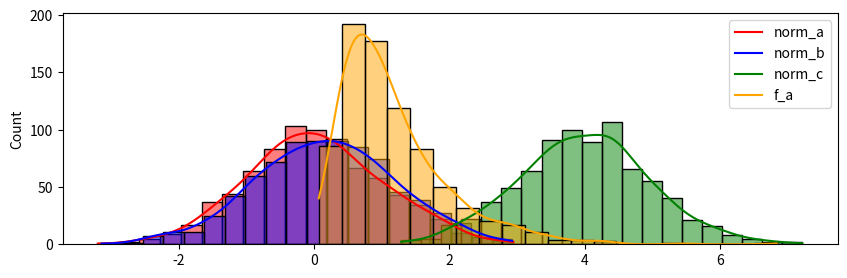
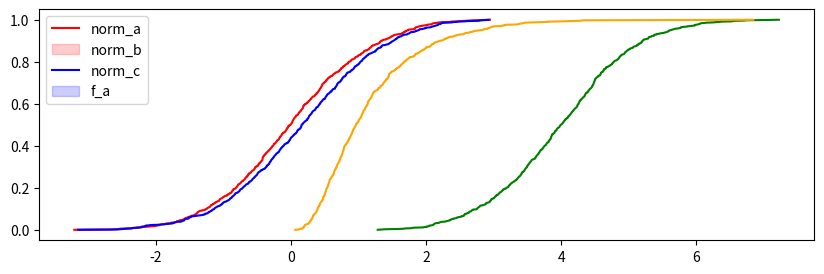
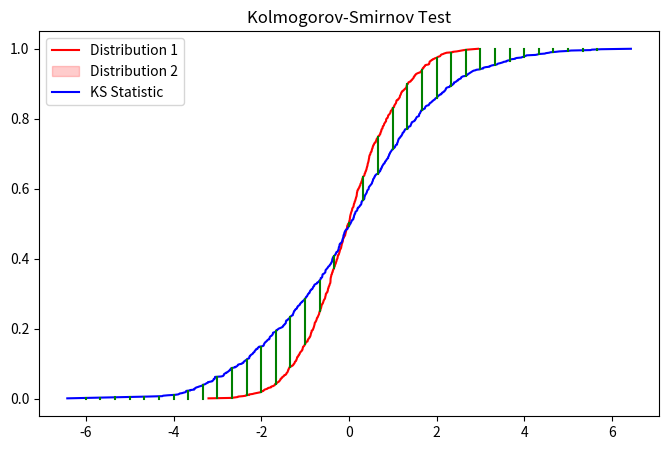

The matplotlib source for these figures, in order:
import pandas as pd
import numpy as np
import matplotlib.pyplot as plt
import seaborn as sns
from scipy import stats as sts
from scipy.stats import norm
from scipy.stats import kstwo

# Create random samples
norm_a = np.random.normal(loc = 0, scale = 1, size = 800)
norm_b = np.random.normal(loc = 0.2, scale = 1, size = 800)
norm_c = np.random.normal(loc = 4, scale = 1, size = 800)
f_a = np.random.f(dfnum = 7, dfden  = 12, size = 800)

norm_a.sort()
norm_b.sort()
norm_c.sort()
f_a.sort()


# Visualize them
plt.figure(figsize = (10,3))
sns.histplot(norm_a, bins = 20, kde = True, color = 'r')
sns.histplot(norm_b, bins = 20, kde = True, color = 'b')
sns.histplot(norm_c, bins = 20, kde = True, color = 'g')
sns.histplot(f_a, bins = 20, kde = True, color = 'orange')
plt.legend(["norm_a", "norm_b", "norm_c", "f_a"])
plt.show()


def cdf(sample, x, sort=False):
    '''
    Return the value of the Cumulative Distribution Function, evaluated for a given sample and a value x.

    Args:
        sample: The list or array of observations.
        x: The value for which the numerical cdf is evaluated.

    Returns:
        cdf = CDF_{sample}(x)
    '''

    # Sorts the sample, if needed
    if sort:
        sample.sort()

    # Counts how many observations are below x
    cdf = sum(sample <= x)

    # Divides by the total number of observations
    cdf = cdf / len(sample)

    return cdf


# Creates their CDFs for visualization
cdf_norm_a = np.array([cdf(norm_a, x, sort = True) for x in norm_a])
cdf_norm_b = np.array([cdf(norm_b, x, sort = True) for x in norm_b])
cdf_norm_c = np.array([cdf(norm_c, x, sort = True) for x in norm_c])
cdf_f_a = np.array([cdf(f_a, x, sort = True) for x in f_a])


# Visualize them
plt.figure(figsize = (10,3))
sns.lineplot(x = norm_a, y = cdf_norm_a, color = 'r')
sns.lineplot(x = norm_b, y = cdf_norm_b, color = 'b')
sns.lineplot(x = norm_c, y = cdf_norm_c, color = 'g')
sns.lineplot(x = f_a, y = cdf_f_a, color = 'orange')
plt.legend(["norm_a", "norm_b", "norm_c", "f_a"])
plt.show()

#Evaluating KS Static

norm_d = np.random.normal(loc = 0, scale = 2, size = 800)
norm_d.sort()
cdf_norm_d = np.array([cdf(norm_d, x, sort = True) for x in norm_d])



plt.figure(figsize = (8,5))
sns.lineplot(x = norm_a, y = cdf_norm_a, color = 'r')
sns.lineplot(x = norm_d, y = cdf_norm_d, color = 'b')
min_x = int(min(min(norm_a), min(norm_d)))
max_x = int(max(max(norm_a), max(norm_d)))
for i in range(min_x * 3, max_x * 3):
    j = i/3
    plt.plot([j, j], [cdf(norm_a, j), cdf(norm_d, j)], color = 'g')
plt.legend(["Distribution 1", "Distribution 2", "KS Statistic"])
plt.title("Kolmogorov-Smirnov Test")
plt.show()


#Plotting KS Distribution

# # Calculate samples
# n = 10
# x = np.random.uniform(0, 1, 1000)
# y = sts.stats.kstwo.pdf(x, n = n)
#
# plt.figure(figsize = (8,5))
# sns.lineplot(x = x, y = y)
# plt.title(f"Kolmogorov-Smirnov Distribution for en={n}")
# plt.show()


#Evaluates the KS test for normality
'''
The test being executed is the two-tailed test.

The Null Hypothesis is that both distributions are identical

The Alternative Hypothesis is that both distributions are not identical

If p-value < 0.05 (for 5% significance) we reject the Null Hypothesis, and therefore the distributions are NOT identical

Using the baseline as the normal distribution and standardizing the data, the KS test will be a normality test and the null hypothesis will be "the distribution is normal"

'''


def standardize(sample):
    # Standardize the data
    mean = sample.mean()
    std = sample.std()
    sample_z = (sample - mean) / std

    return sample_z


def ks_norm(sample):
    # Sorts the sample
    sample.sort()

    # Evaluates the KS statistic
    D_ks = []  # KS Statistic list
    for x in sample:
        cdf_normal = norm.cdf(x=x, loc=0, scale=1)
        cdf_sample = cdf(sample=sample, x=x)
        D_ks.append(abs(cdf_normal - cdf_sample))
    ks_stat = max(D_ks)

    # Calculates the P-Value based on the two-sided test
    # The P-Value comes from the KS Distribution Survival Function (SF = 1-CDF)
    p_value = kstwo.sf(ks_stat, len(sample))

    return {"ks_stat": ks_stat, "p_value": p_value}


# Calculates the KS statistic
# We wish to test for normality, so we want to compare to a normal distribution with mean = 0 and variance = 1.
# We need then to standardize the data. If we don't do that, a normal distribution with other mean or variance will fail the test.
ks_norm_a = ks_norm(standardize(norm_a))
ks_norm_b = ks_norm(standardize(norm_b))
ks_norm_c = ks_norm(standardize(norm_c))
ks_f_a = ks_norm(standardize(f_a))


# Prints the result
print(f"norm_a: ks = {ks_norm_a['ks_stat']:.4f} (p-value = {ks_norm_a['p_value']:.3e}, is normal = {ks_norm_a['p_value'] > 0.05})")
print(f"norm_b: ks = {ks_norm_b['ks_stat']:.4f} (p-value = {ks_norm_b['p_value']:.3e}, is normal = {ks_norm_b['p_value'] > 0.05})")
print(f"norm_c: ks = {ks_norm_c['ks_stat']:.4f} (p-value = {ks_norm_c['p_value']:.3e}, is normal = {ks_norm_c['p_value'] > 0.05})")
print(f"F_a: ks = {ks_f_a['ks_stat']:.4f} (p-value = {ks_f_a['p_value']:.3e}, is normal = {ks_f_a['p_value'] > 0.05})")


#Using scipy.stats.ks_1samp for testing the normality

# Evaluates the KS test

ks_norm_a = sts.stats.ks_1samp(x = standardize(norm_a), cdf = norm.cdf)
ks_norm_b = sts.stats.ks_1samp(x = standardize(norm_b), cdf = norm.cdf)
ks_norm_c = sts.stats.ks_1samp(x = standardize(norm_c), cdf = norm.cdf)
ks_f_a = sts.stats.ks_1samp(x = standardize(f_a), cdf = norm.cdf)


# Prints the results
print(f"norm_a: ks = {ks_norm_a.statistic:.4f} (p-value = {ks_norm_a.pvalue:.3e}, is normal = {ks_norm_a.pvalue > 0.05})")
print(f"norm_b: ks = {ks_norm_b.statistic:.4f} (p-value = {ks_norm_b.pvalue:.3e}, is normal = {ks_norm_b.pvalue > 0.05})")
print(f"norm_c: ks = {ks_norm_c.statistic:.4f} (p-value = {ks_norm_c.pvalue:.3e}, is normal = {ks_norm_c.pvalue > 0.05})")
print(f"f_a: ks = {ks_f_a.statistic:.4f} (p-value = {ks_f_a.pvalue:.3e}, is normal = {ks_f_a.pvalue > 0.05})")


#Evaluates the KS between two samples
'''
The test being executed is the two-tailed test.

The Null Hypothesis is that both distributions are identical

The Alternative Hypothesis is that both distributions are not identical

If p-value < 0.05 (for 5% significance) we reject the Null Hypothesis, and therefore the distributions are NOT identical

Using the baseline as the normal distribution and standardizing the data, the KS test will be a normality test and the null hypothesis will be "the distribution is normal"

'''


def ks_2samp(sample1, sample2):
    # Gets all observations
    observations = np.concatenate((sample1, sample2))
    observations.sort()

    # Sorts the samples
    sample1.sort()
    sample2.sort()

    # Evaluates the KS statistic
    D_ks = []  # KS Statistic list
    for x in observations:
        cdf_sample1 = cdf(sample=sample1, x=x)
        cdf_sample2 = cdf(sample=sample2, x=x)
        D_ks.append(abs(cdf_sample1 - cdf_sample2))
    ks_stat = max(D_ks)

    # Calculates the P-Value based on the two-sided test
    # The P-Value comes from the KS Distribution Survival Function (SF = 1-CDF)
    m, n = float(len(sample1)), float(len(sample2))
    en = m * n / (m + n)
    p_value = kstwo.sf(ks_stat, np.round(en))

    return {"ks_stat": ks_stat, "p_value": p_value}


# Evaluates all possible combinations.
# We want to know if the distributions are identical, so we cannot standardize them
sets = [norm_a, norm_b, norm_c, f_a]
names = ['norm_a', 'norm_b', 'norm_c', 'f_a']
ks_scores = {}
for _ in range(len(names)):
    name1 = names.pop(0)
    sample1 = sets.pop(0)
    for name2, sample2 in zip(names, sets):
        key1 = name1 + "_" +  name2
        key2 = name2 + "_" +  name1
        ks = ks_2samp(sample1, sample2)
        ks_scores[key1] = ks
        ks_scores[key2] = ks


# Prints the results
print(f"norm_a vs norm_b: ks = {ks_scores['norm_a_norm_b']['ks_stat']:.4f} (p-value = {ks_scores['norm_a_norm_b']['p_value']:.3e}, are equal = {ks_scores['norm_a_norm_b']['p_value'] > 0.05})")
print(f"norm_a vs norm_c: ks = {ks_scores['norm_a_norm_c']['ks_stat']:.4f} (p-value = {ks_scores['norm_a_norm_c']['p_value']:.3e}, are equal = {ks_scores['norm_a_norm_c']['p_value'] > 0.05})")
print(f"norm_a vs f_a: ks = {ks_scores['norm_a_f_a']['ks_stat']:.4f} (p-value = {ks_scores['norm_a_f_a']['p_value']:.3e}, are equal = {ks_scores['norm_a_f_a']['p_value'] > 0.05})")
print(f"norm_b vs norm_c: ks = {ks_scores['norm_b_norm_c']['ks_stat']:.4f} (p-value = {ks_scores['norm_b_norm_c']['p_value']:.3e}, are equal = {ks_scores['norm_b_norm_c']['p_value'] > 0.05})")
print(f"norm_b vs f_a: ks = {ks_scores['norm_b_f_a']['ks_stat']:.4f} (p-value = {ks_scores['norm_b_f_a']['p_value']:.3e}, are equal = {ks_scores['norm_b_f_a']['p_value'] > 0.05})")
print(f"norm_c vs f_a: ks = {ks_scores['norm_c_f_a']['ks_stat']:.4f} (p-value = {ks_scores['norm_c_f_a']['p_value']:.3e}, are equal = {ks_scores['norm_c_f_a']['p_value'] > 0.05})")


#Using scipy.stats.ks_2samp to compare the distributions
#Compares our method with the built-in KS test of the scipy.stats library

# Evaluates all possible combinations.
sets = [norm_a, norm_b, norm_c, f_a]
names = ['norm_a', 'norm_b', 'norm_c', 'f_a']
ks_scores = {}
for _ in range(len(names)):
    name1 = names.pop(0)
    sample1 = sets.pop(0)
    for name2, sample2 in zip(names, sets):
        key1 = name1 + "_" +  name2
        key2 = name2 + "_" +  name1
        ks = sts.stats.ks_2samp(sample1, sample2)
        ks_scores[key1] = ks
        ks_scores[key2] = ks

# Prints the results
print(f"norm_a vs norm_b: ks = {ks_scores['norm_a_norm_b'].statistic:.4f} (p-value = {ks_scores['norm_a_norm_b'].pvalue:.3e}, are equal = {ks_scores['norm_a_norm_b'].pvalue > 0.05})")
print(f"norm_a vs norm_c: ks = {ks_scores['norm_a_norm_c'].statistic:.4f} (p-value = {ks_scores['norm_a_norm_c'].pvalue:.3e}, are equal = {ks_scores['norm_a_norm_c'].pvalue > 0.05})")
print(f"norm_a vs f_a: ks = {ks_scores['norm_a_f_a'].statistic:.4f} (p-value = {ks_scores['norm_a_f_a'].pvalue:.3e}, are equal = {ks_scores['norm_a_f_a'].pvalue > 0.05})")
print(f"norm_b vs norm_c: ks = {ks_scores['norm_b_norm_c'].statistic:.4f} (p-value = {ks_scores['norm_b_norm_c'].pvalue:.3e}, are equal = {ks_scores['norm_b_norm_c'].pvalue > 0.05})")
print(f"norm_b vs f_a: ks = {ks_scores['norm_b_f_a'].statistic:.4f} (p-value = {ks_scores['norm_b_f_a'].pvalue:.3e}, are equal = {ks_scores['norm_b_f_a'].pvalue > 0.05})")
print(f"norm_c vs f_a: ks = {ks_scores['norm_c_f_a'].statistic:.4f} (p-value = {ks_scores['norm_c_f_a'].pvalue:.3e}, are equal = {ks_scores['norm_c_f_a'].pvalue > 0.05})")